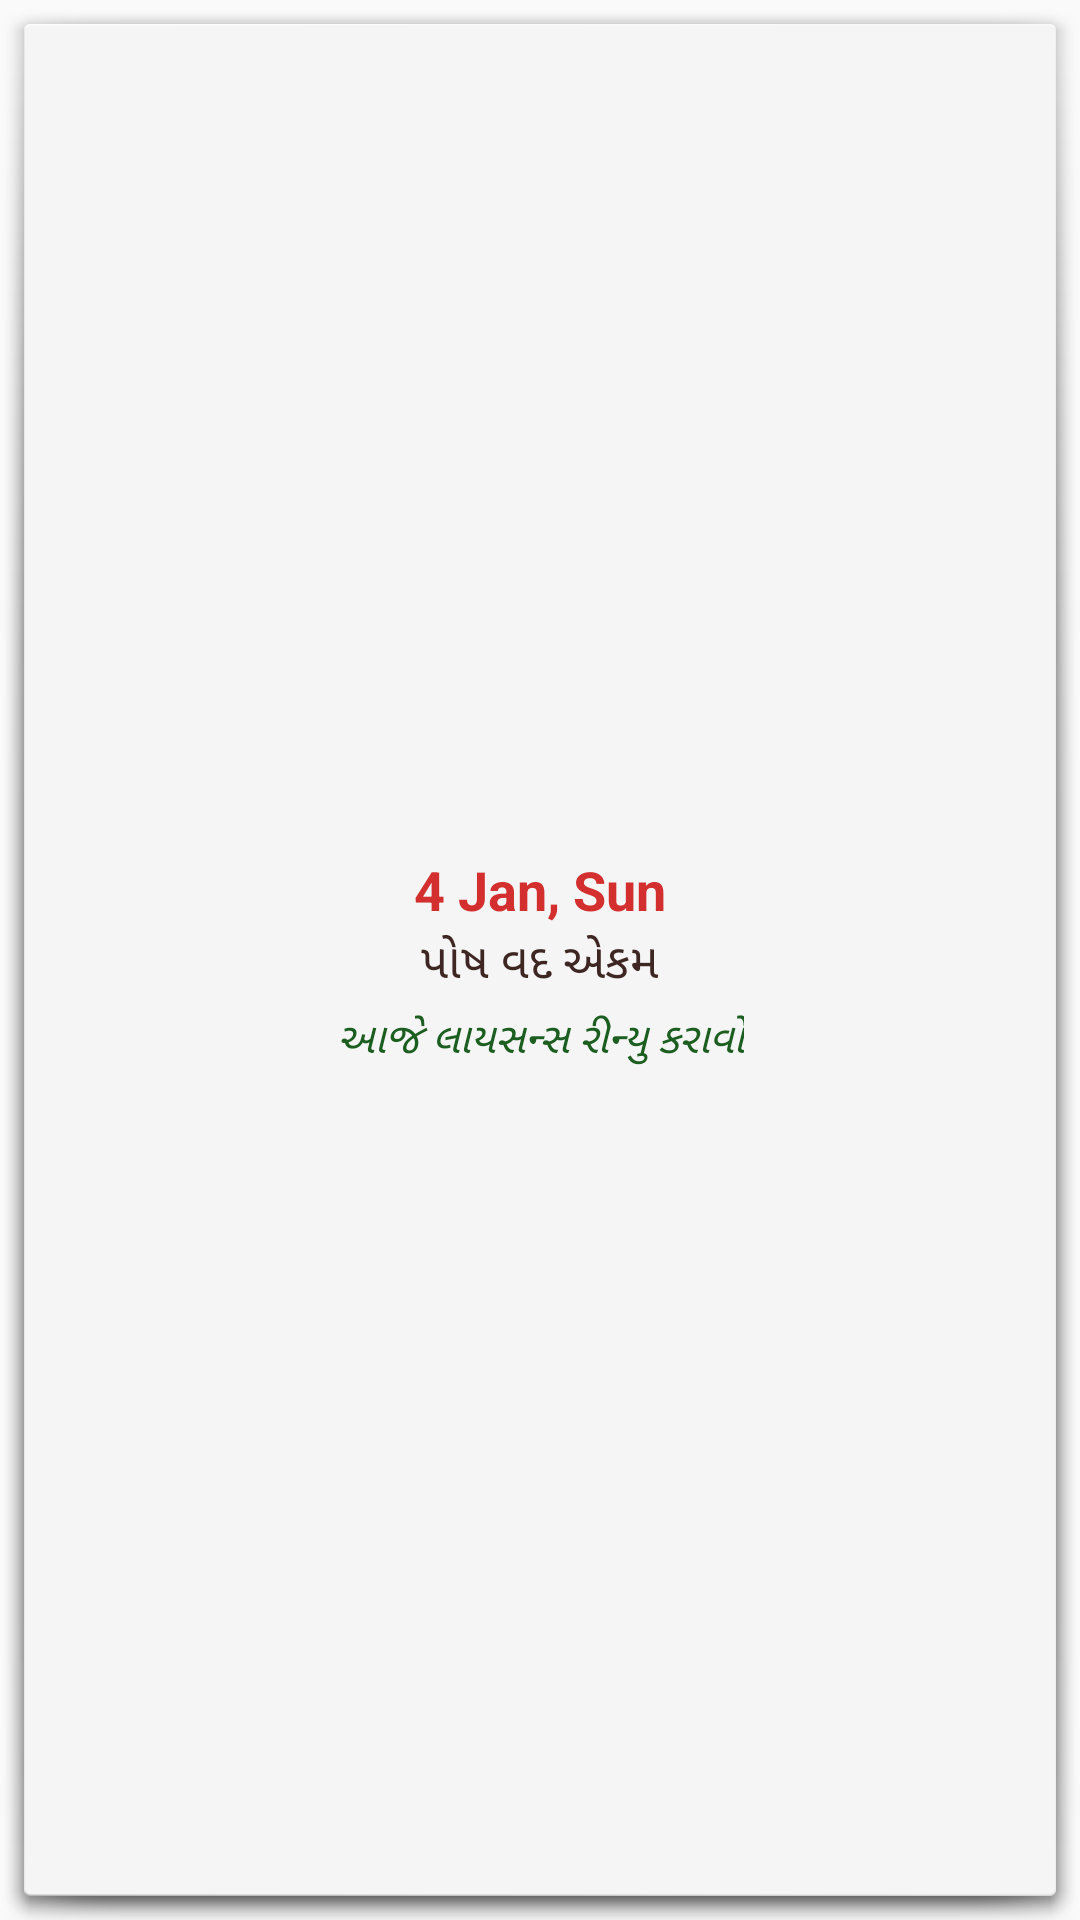

Write the Android layout XML for this screen, with the resource values it uses.
<!-- AndroidManifest.xml: application theme Theme.AppCompat.Light.NoActionBar -->
<!-- res/layout/widget_layout.xml -->
<?xml version="1.0" encoding="utf-8"?>
<LinearLayout xmlns:android="http://schemas.android.com/apk/res/android"
    android:layout_width="match_parent"
    android:layout_height="match_parent"
    android:background="@android:drawable/dialog_holo_light_frame"
    android:orientation="vertical"
    android:padding="10dp"
    android:gravity="center">

    <TextView
        android:id="@+id/widgetDate"
        android:layout_width="wrap_content"
        android:layout_height="wrap_content"
        android:text="4 Jan, Sun"
        android:textColor="#D32F2F"
        android:textSize="18sp"
        android:textStyle="bold" />

    <TextView
        android:id="@+id/widgetPanchang"
        android:layout_width="wrap_content"
        android:layout_height="wrap_content"
        android:text="પોષ વદ એકમ"
        android:textColor="#3E2723"
        android:textSize="16sp"
        android:gravity="center" />

    <TextView
        android:id="@+id/widgetNote"
        android:layout_width="wrap_content"
        android:layout_height="wrap_content"
        android:text="આજે લાયસન્સ રીન્યુ કરાવો"
        android:textColor="#1B5E20"
        android:textSize="14sp"
        android:textStyle="italic"
        android:layout_marginTop="5dp"
        android:gravity="center" />
</LinearLayout>
<!-- resources referenced by this layout -->
<resources>

</resources>
